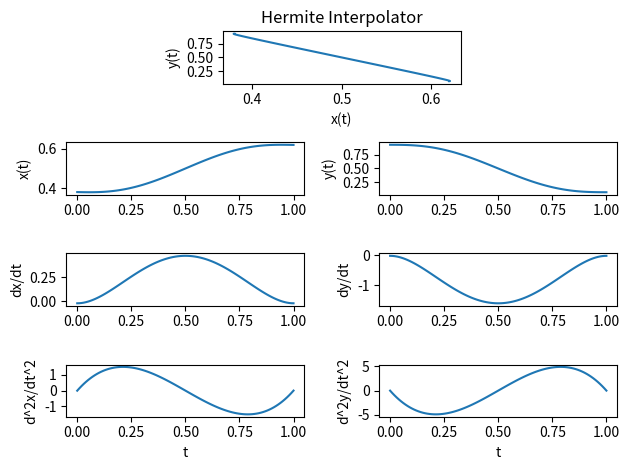

Python code for this plot:

import numpy as np


class HermiteInterpolator(object):
    r"""5th order Hermite interpolator

    """

    def __init__(self, t, x):
        """Calculate the coefficients for the interpolation.

        Assuming a trajectory x(t) is described by a fifth order polynomial such that:
        .. math:: x(t) = a_5 t^5 + a_4 t^4 + a_3 t^3 + a_2 t^2 + a_1 t + a_0

        then taking the derivatives with respect to time give us:
        .. math::
            \dot{x}(t) = 5 a_5 t^4 + 4 a_4 t^3 + 3 a_3 t^2 + 2 a_2 t + a_1
            \ddot{x}(t) = 20 a_5 t^3 + 12 a_4 t^2 + 6 a_3 t + 2 a_2

        We further impose that the initial/final velocities/accelerations to be equal to 0, that is
        :math:`\dot{x}(t_0) = 0, \dot{x}(t_f) = 0, \ddot{x}(t_0) = 0, \ddot{x}(t_f) = 0`.

        Args:
            t (float[T]): time
            x (float[T]): signal/trajectory x(t) to interpolate
        """
        if not isinstance(t, (np.ndarray, list, tuple)):
            raise TypeError("Expecting an iterable for variable t")
        if not isinstance(x, (np.ndarray, list, tuple)):
            raise TypeError("Expecting an iterable for variable x")

        tf = t[-1]
        A = np.array([[1, 1, 1, 1, 1, 1],
                      [5, 4, 3, 2, 1, 0],
                      [20, 12, 6, 2, 0, 0],
                      [0, 0, 0, 1, 0, 0],
                      [0, 0, 0, 0, 1, 0],
                      [0, 0, 0, 0, 0, 1]], dtype=np.float64)
        A *= np.array([tf**i for i in range(5,-1,-1)])
        L = len(t) - 2
        if L != 0:
            l = []
            for i in t[1:-1]:
                l.append([i**j for j in range(5,-1,-1)])
            A = np.vstack((A, np.array(l)))
            b = np.array([x[-1], 0, 0, 0, 0, x[0]] + list(x[1:-1]))
        else:
            b = np.array([x[-1], 0, 0, 0, 0, x[0]])
        #coeff = np.linalg.solve(A,b)[0]
        self.coeff = np.linalg.lstsq(A, b, rcond=None)[0]

    def __call__(self, t):
        """Interpolate the function.

        Args:
            t (float, float[T]): time

        Returns:
            float, float[T]: position
            float, float[T]: velocity
            float, float[T]: acceleration
        """
        x = np.sum(self.coeff * np.array([[ti**i for i in range(5,-1,-1)] for ti in t]), axis=1)
        xd = np.sum(self.coeff[:-1] * np.array([[5*ti**4, 4*ti**3, 3*ti**2, 2*ti, 1] for ti in t]), axis=1)
        xdd = np.sum(self.coeff[:-2] * np.array([[20*ti**3, 12*ti**2, 6*ti, 2] for ti in t]), axis=1)
        return x, xd, xdd


if __name__ == '__main__':
    import matplotlib.pyplot as plt
    import matplotlib.gridspec as gridspec

    # define few points in the x-y plane parametrized by t
    t = np.array([0.0, 0.25, 0.5, 0.75, 1.0])
    x = np.array([0.5, 0.25, 0.5, 0.75, 0.5])
    y = np.array([1.0, 0.75, 0.5, 0.25, 0.0])

    # create 5th order Hermite interpolators
    x_interpolator = HermiteInterpolator(t, x)
    y_interpolator = HermiteInterpolator(t, y)

    # interpolate the data
    t = np.linspace(0., 1., 100)
    x,xd,xdd = x_interpolator(t)
    y,yd,ydd = y_interpolator(t)

    # plot figures
    gs = gridspec.GridSpec(4,4)
    plt.subplot(gs[0, 1:3])
    plt.title('Hermite Interpolator')
    plt.plot(x,y)
    plt.xlabel('x(t)')
    plt.ylabel('y(t)')

    y_labels = ['x(t)', 'y(t)', 'dx/dt', 'dy/dt', 'd^2x/dt^2', 'd^2y/dt^2']
    for i, (x_traj, y_traj) in enumerate(zip([x, xd, xdd], [y, yd, ydd])):
        plt.subplot(gs[i+1, :2])
        plt.plot(t, x_traj)
        plt.ylabel(y_labels[2*i])
        if i == 2:
            plt.xlabel('t')
        plt.subplot(gs[i+1, 2:])
        plt.plot(t, y_traj)
        plt.ylabel(y_labels[2*i+1])
        if i == 2:
            plt.xlabel('t')

    plt.tight_layout()
    plt.show()